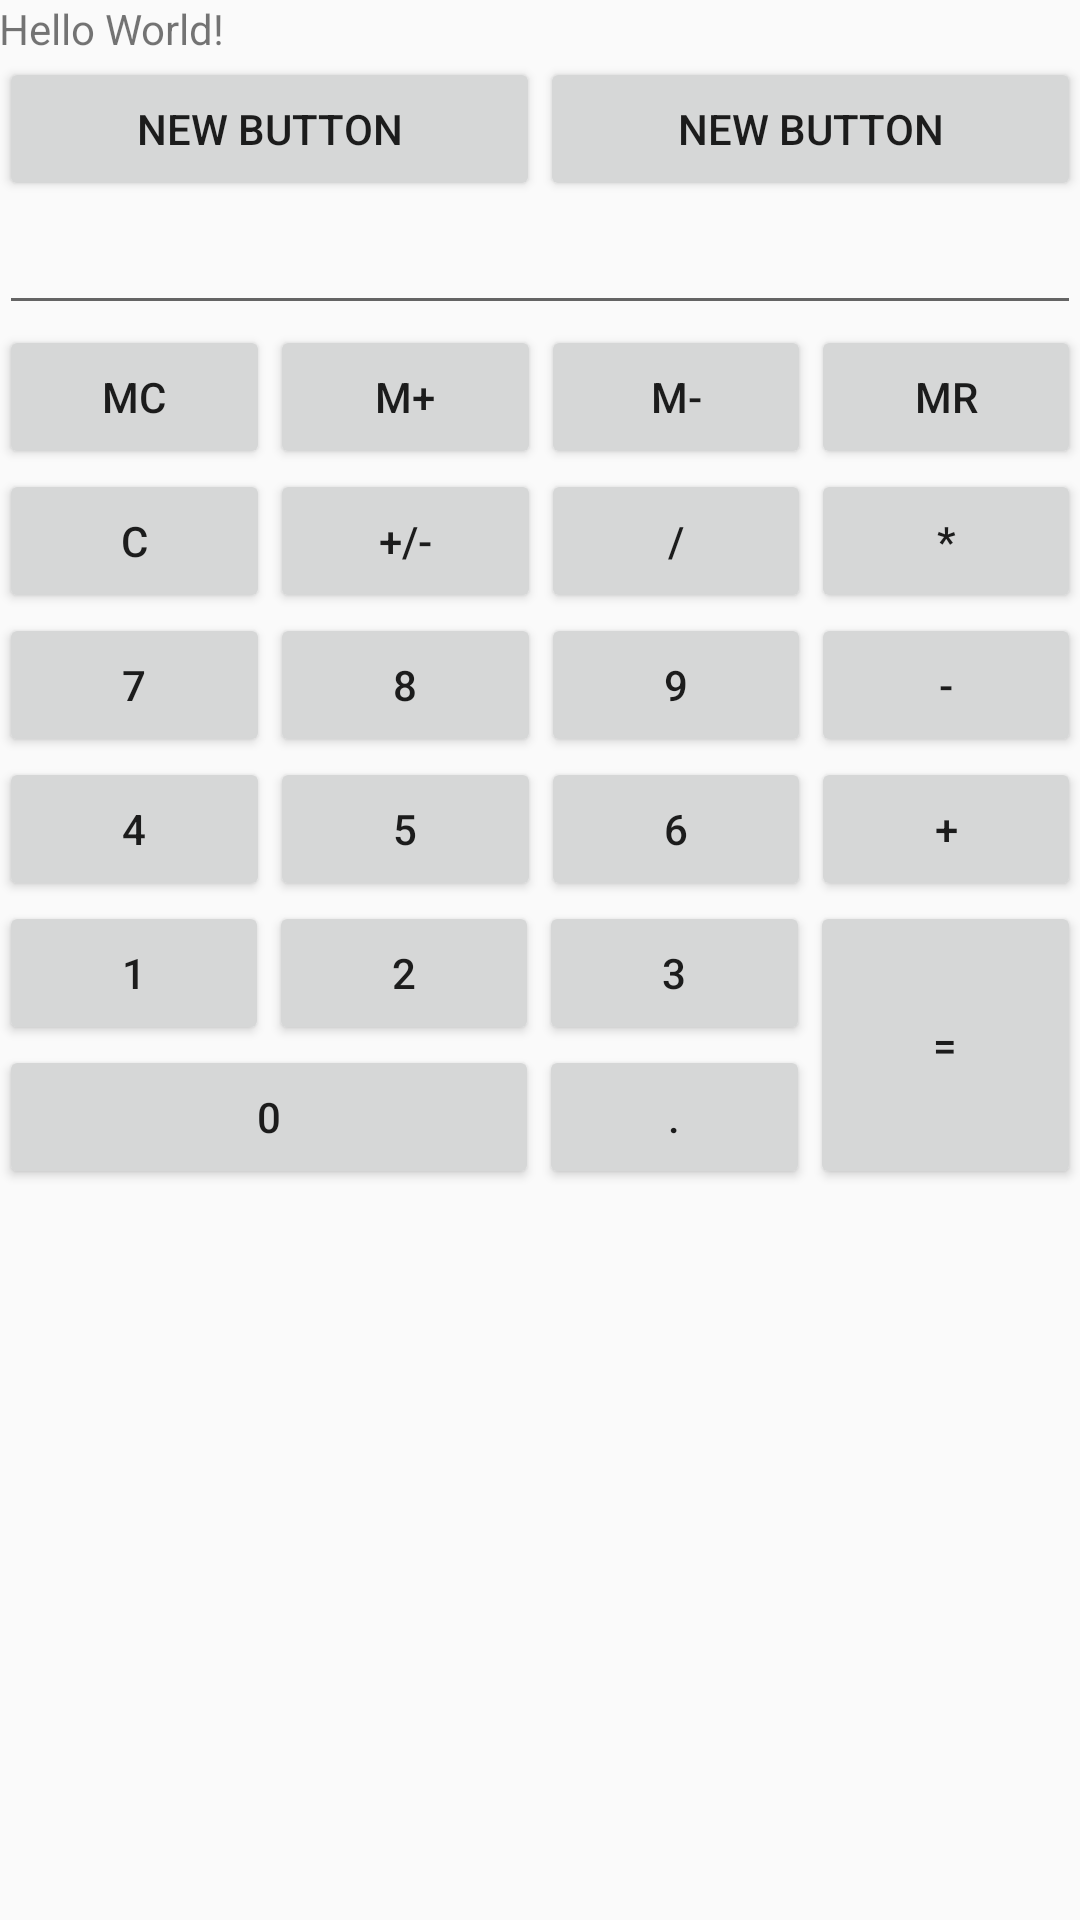

Here is an Android app screen rendered from its layout file. Give the layout XML and the strings, colors and styles it references.
<!-- AndroidManifest.xml: application theme AppTheme -->
<!-- res/layout/fragment_linear_layout_main.xml -->
<RelativeLayout xmlns:android="http://schemas.android.com/apk/res/android"
    xmlns:tools="http://schemas.android.com/tools"
    android:layout_width="match_parent"
    android:layout_height="match_parent"
    android:paddingBottom="@dimen/activity_vertical_margin"
    android:paddingLeft="@dimen/activity_horizontal_margin"
    android:paddingRight="@dimen/activity_horizontal_margin"
    android:paddingTop="@dimen/activity_vertical_margin"
    tools:context="ss.com.androidfunctrial.MainActivityFragment"
    tools:showIn="@layout/activity_main">

    <TextView
        android:layout_width="wrap_content"
        android:layout_height="wrap_content"
        android:text="Hello World!"
        android:id="@+id/headerTxtViewID" />

    <LinearLayout
        android:orientation="horizontal"
        android:layout_width="match_parent"
        android:layout_height="wrap_content"
        android:layout_below="@+id/headerTxtViewID"
        android:id="@+id/bodyLayoutID">

        <Button
            android:layout_width="wrap_content"
            android:layout_height="wrap_content"
            android:text="New Button"
            android:id="@+id/button"
            android:layout_weight="1" />

        <Button
            android:layout_width="wrap_content"
            android:layout_height="wrap_content"
            android:text="New Button"
            android:id="@+id/spider"
            android:layout_weight="1" />
    </LinearLayout>

    <LinearLayout
        android:orientation="vertical"
        android:layout_width="match_parent"
        android:layout_height="match_parent"
        android:layout_below="@+id/bodyLayoutID">

        // 这里第一行显示标签为一个水平布局
        <LinearLayout
            android:layout_width="match_parent"
            android:layout_height="wrap_content"
            android:orientation="horizontal" >
            <EditText
                android:id="@+id/msg"
                android:inputType="number"
                android:layout_width="match_parent"
                android:layout_height="wrap_content"
                android:text="">
            </EditText>
        </LinearLayout>

        // 第二行为 mc m+ m- mr 四个Button构成一个水平布局
        <LinearLayout
            android:layout_width="match_parent"
            android:layout_height="wrap_content"
            android:orientation="horizontal" >
            <Button
                android:layout_width="match_parent"
                android:layout_height="wrap_content"
                android:text="mc" android:layout_weight="1">
            </Button>
            <Button
                android:layout_width="match_parent"
                android:layout_height="wrap_content"
                android:text="m+" android:layout_weight="1">
            </Button>
            <Button
                android:layout_width="match_parent"
                android:layout_height="wrap_content"
                android:text="m-" android:layout_weight="1">
            </Button>
            <Button
                android:layout_width="match_parent"
                android:layout_height="wrap_content"
                android:text="mr" android:layout_weight="1">
            </Button>
        </LinearLayout>

        // 同上 C +/-  / * 四个Button构成一个水平布局
        <LinearLayout
            android:layout_width="match_parent"
            android:layout_height="wrap_content"
            android:orientation="horizontal" >
            <Button
                android:layout_width="match_parent"
                android:layout_height="wrap_content"
                android:layout_weight="1"
                android:text="C" >
            </Button>
            <Button
                android:layout_width="match_parent"
                android:layout_height="wrap_content"
                android:layout_weight="1"
                android:text="+/-" >
            </Button>
            <Button
                android:layout_width="match_parent"
                android:layout_height="wrap_content"
                android:layout_weight="1"
                android:text="/" >
            </Button>
            <Button
                android:layout_width="match_parent"
                android:layout_height="wrap_content"
                android:layout_weight="1"
                android:text="*" >
            </Button>
        </LinearLayout>

        <LinearLayout
            android:layout_width="match_parent"
            android:layout_height="wrap_content"
            android:orientation="horizontal" >
            <Button
                android:layout_width="match_parent"
                android:layout_height="wrap_content"
                android:text="7" android:layout_weight="1">
            </Button>
            <Button
                android:layout_width="match_parent"
                android:layout_height="wrap_content"
                android:text="8" android:layout_weight="1">
            </Button>
            <Button
                android:layout_width="match_parent"
                android:layout_height="wrap_content"
                android:text="9" android:layout_weight="1">
            </Button>
            <Button
                android:layout_width="match_parent"
                android:layout_height="wrap_content"
                android:text="-" android:layout_weight="1">
            </Button>
        </LinearLayout>

        <LinearLayout
            android:layout_width="match_parent"
            android:layout_height="wrap_content"
            android:orientation="horizontal" >
            <Button
                android:layout_width="match_parent"
                android:layout_height="wrap_content"
                android:layout_weight="1"
                android:text="4" >
            </Button>
            <Button
                android:layout_width="match_parent"
                android:layout_height="wrap_content"
                android:layout_weight="1"
                android:text="5" >
            </Button>
            <Button
                android:layout_width="match_parent"
                android:layout_height="wrap_content"
                android:layout_weight="1"
                android:text="6" >
            </Button>
            <Button
                android:layout_width="match_parent"
                android:layout_height="wrap_content"
                android:layout_weight="1"
                android:text="+" >
            </Button>
        </LinearLayout>

        // 最外层是一个水平布局，由左边上面一行1 2 3三个Button,下面一行的0 . 两个Button 和 右边的=构成
        <LinearLayout android:orientation="horizontal"
            android:layout_width="match_parent"
            android:layout_height="wrap_content">
            // 这里 1 2 3 和 下面的 0 . 构成一个垂直布局
            <LinearLayout android:orientation="vertical"
                android:layout_weight="3"
                android:layout_width="wrap_content"
                android:layout_height="wrap_content">
                // 这里的 1 2 3 构成一个水平布局
                <LinearLayout android:orientation="horizontal"
                    android:layout_width="match_parent"
                    android:layout_height="wrap_content">
                    <Button
                        android:layout_width="wrap_content"
                        android:layout_height="wrap_content"
                        android:layout_weight="1"
                        android:text="1"></Button>
                    <Button
                        android:layout_width="wrap_content"
                        android:layout_height="wrap_content"
                        android:layout_weight="1"
                        android:text="2"></Button>
                    <Button
                        android:layout_width="wrap_content"
                        android:layout_height="wrap_content"
                        android:layout_weight="1"
                        android:text="3"></Button>
                </LinearLayout>
                // 这里的 0 和 . 构成一个水平布局，注意这里的android_weight参数设置
                <LinearLayout android:orientation="horizontal"
                    android:layout_width="match_parent"
                    android:layout_height="wrap_content">
                    <Button
                        android:layout_width="0px"
                        android:layout_height="wrap_content"
                        android:layout_weight="2"
                        android:text="0"></Button>
                    <Button
                        android:layout_width="0px"
                        android:layout_height="wrap_content"
                        android:layout_weight="1"
                        android:text="."></Button>
                </LinearLayout>
            </LinearLayout>
            // 这里一个单独Button构成的垂直布局
            <LinearLayout android:orientation="vertical"
                android:layout_weight="1"
                android:layout_width="wrap_content"
                android:layout_height="match_parent">
                <Button
                    android:layout_width="match_parent"
                    android:layout_height="match_parent"
                    android:text="="></Button>
            </LinearLayout>
        </LinearLayout>

    </LinearLayout>

</RelativeLayout>
<!-- res/layout/activity_main.xml (included above) -->
<?xml version="1.0" encoding="utf-8"?>
<android.support.design.widget.CoordinatorLayout xmlns:android="http://schemas.android.com/apk/res/android"
    xmlns:app="http://schemas.android.com/apk/res-auto"
    xmlns:tools="http://schemas.android.com/tools"
    android:layout_width="match_parent"
    android:layout_height="match_parent"
    android:fitsSystemWindows="true"
    tools:context="ss.com.androidfunctrial.MainActivity">

    <android.support.design.widget.AppBarLayout
        android:layout_width="match_parent"
        android:layout_height="wrap_content"
        android:theme="@style/AppTheme.AppBarOverlay">

        <android.support.v7.widget.Toolbar
            android:id="@+id/toolbar"
            android:layout_width="match_parent"
            android:layout_height="?attr/actionBarSize"
            android:background="?attr/colorPrimary"
            app:popupTheme="@style/AppTheme.PopupOverlay" />

    </android.support.design.widget.AppBarLayout>

    <include layout="@layout/content_main" />

    <android.support.design.widget.FloatingActionButton
        android:id="@+id/fab"
        android:layout_width="wrap_content"
        android:layout_height="wrap_content"
        android:layout_gravity="bottom|end"
        android:layout_margin="@dimen/fab_margin"
        android:src="@android:drawable/ic_dialog_email" />

</android.support.design.widget.CoordinatorLayout>
<!-- res/layout/content_main.xml (included above) -->
<fragment xmlns:android="http://schemas.android.com/apk/res/android"
    xmlns:app="http://schemas.android.com/apk/res-auto"
    xmlns:tools="http://schemas.android.com/tools"
    android:id="@+id/fragment"
    android:name="ss.com.androidfunctrial.MainActivityFragment"
    android:layout_width="match_parent"
    android:layout_height="match_parent"
    app:layout_behavior="@string/appbar_scrolling_view_behavior"
    tools:layout="@layout/fragment_main" />
<!-- res/layout/fragment_main.xml (included above) -->
<RelativeLayout xmlns:android="http://schemas.android.com/apk/res/android"
    xmlns:tools="http://schemas.android.com/tools"
    android:layout_width="match_parent"
    android:layout_height="match_parent"
    android:paddingBottom="@dimen/activity_vertical_margin"
    android:paddingLeft="@dimen/activity_horizontal_margin"
    android:paddingRight="@dimen/activity_horizontal_margin"
    android:paddingTop="@dimen/activity_vertical_margin"
    tools:context="ss.com.androidfunctrial.MainActivityFragment"
    tools:showIn="@layout/activity_main">

    <TextView
        android:layout_width="wrap_content"
        android:layout_height="wrap_content"
        android:text="Hello World!"
        android:id="@+id/headerTxtViewID" />

    <LinearLayout
        android:orientation="horizontal"
        android:layout_width="match_parent"
        android:layout_height="wrap_content"
        android:layout_below="@+id/headerTxtViewID"
        android:id="@+id/bodyLayoutID">

        <Button
            android:layout_width="wrap_content"
            android:layout_height="wrap_content"
            android:text="Measure View"
            android:id="@+id/measureViewID"
            android:layout_weight="1" />

        <Button
            android:layout_width="wrap_content"
            android:layout_height="wrap_content"
            android:id="@+id/dropDownID"
            android:layout_weight="1"
            android:text="@string/drop_down" />
    </LinearLayout>

    <LinearLayout
        android:orientation="vertical"
        android:layout_width="match_parent"
        android:layout_height="match_parent"
        android:layout_below="@+id/bodyLayoutID"
        android:id="@+id/dynamicLayoutID"></LinearLayout>

</RelativeLayout>
<!-- resources referenced by this layout -->
<resources>
  <string name="drop_down">Drop Down</string>
  <style name="AppTheme.AppBarOverlay" parent="ThemeOverlay.AppCompat.Dark.ActionBar" />
  <style name="AppTheme.PopupOverlay" parent="ThemeOverlay.AppCompat.Light" />
  <style name="AppTheme" parent="Theme.AppCompat.Light.DarkActionBar">
          
          <item name="colorPrimary">@color/colorPrimary</item>
          <item name="colorPrimaryDark">@color/colorPrimaryDark</item>
          <item name="colorAccent">@color/colorAccent</item>
      </style>
  <!-- not gathered from this repository: default colours our renderer supplied (Android Studio template values) -->
  <color name="colorPrimary">#FF6200EE</color>
  <color name="colorPrimaryDark">#FF3700B3</color>
  <color name="colorAccent">#FF03DAC5</color>
</resources>
